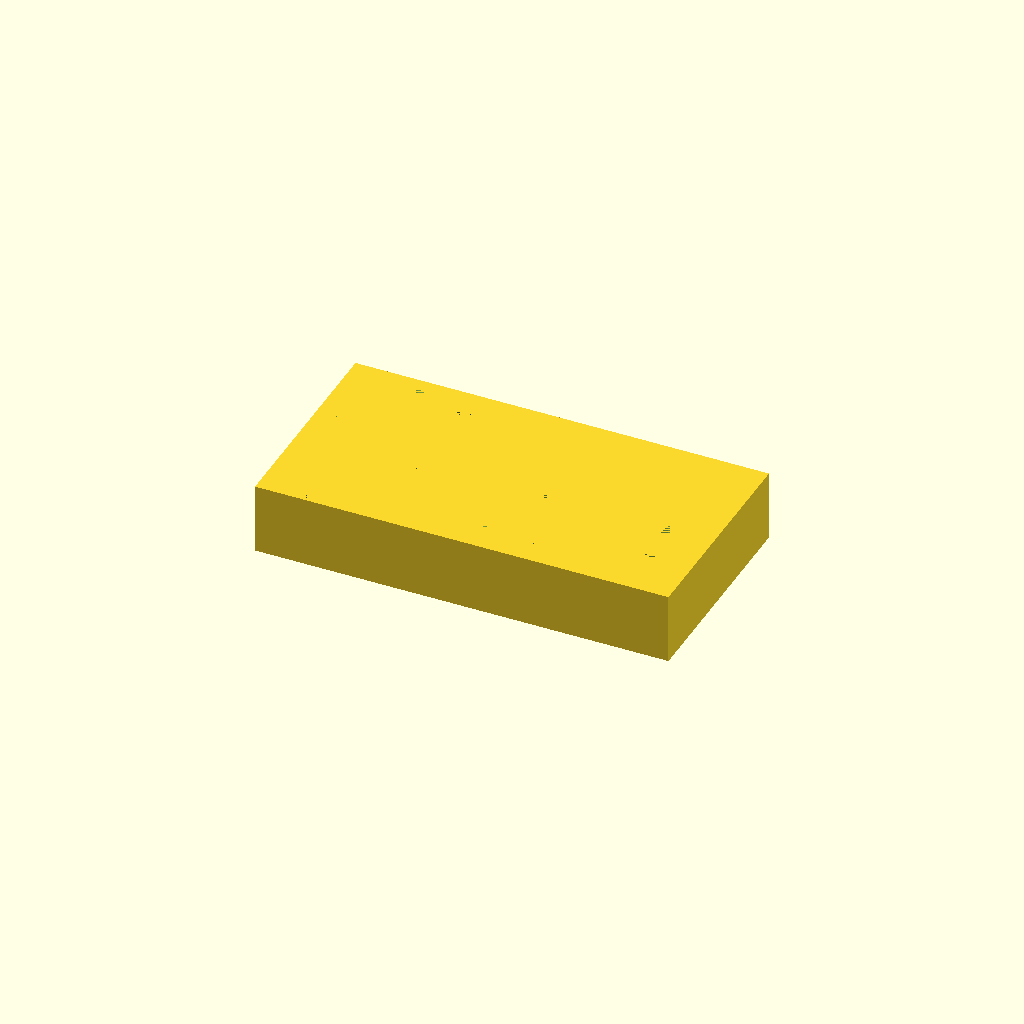
Cell 1 — every parameter at its default value.
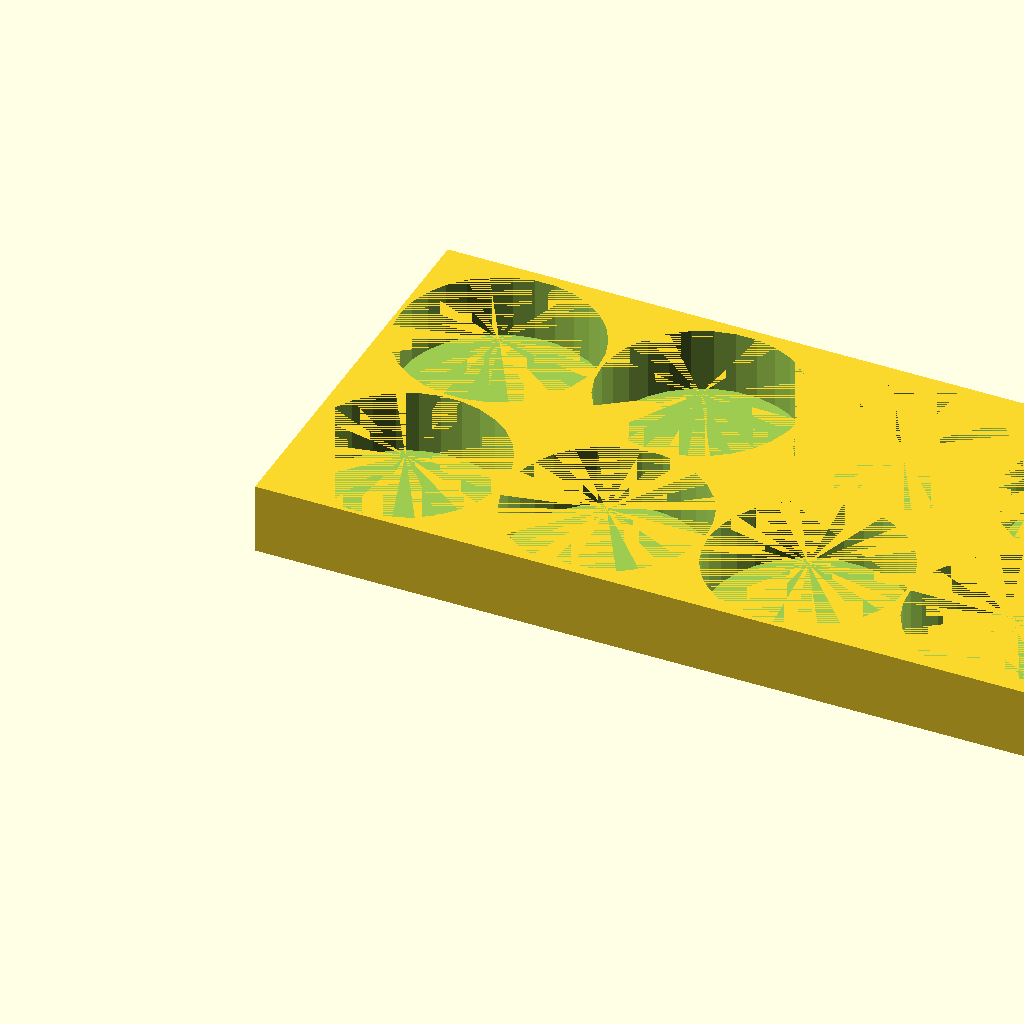
Cell 2 — hole_radius set to 28, the other parameters unchanged.
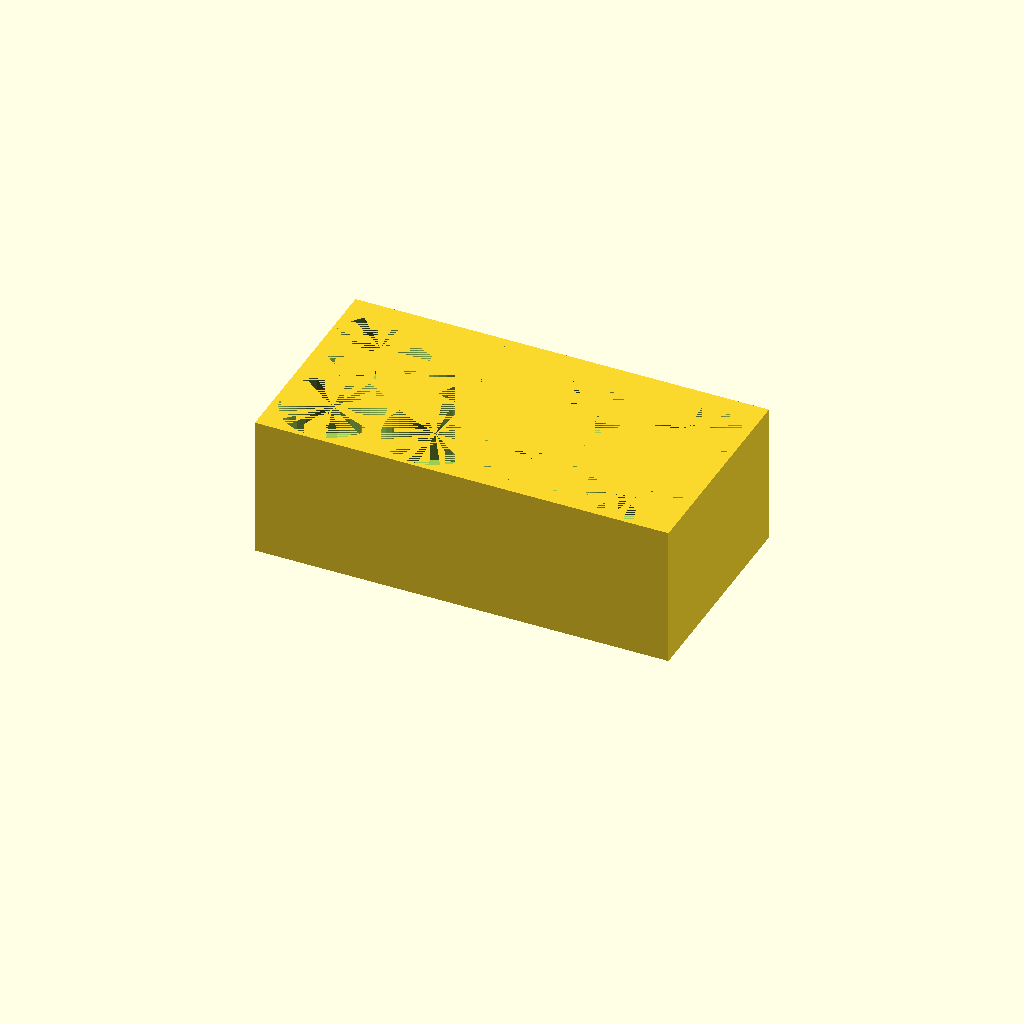
Cell 3 — height set to 40, the other parameters unchanged.
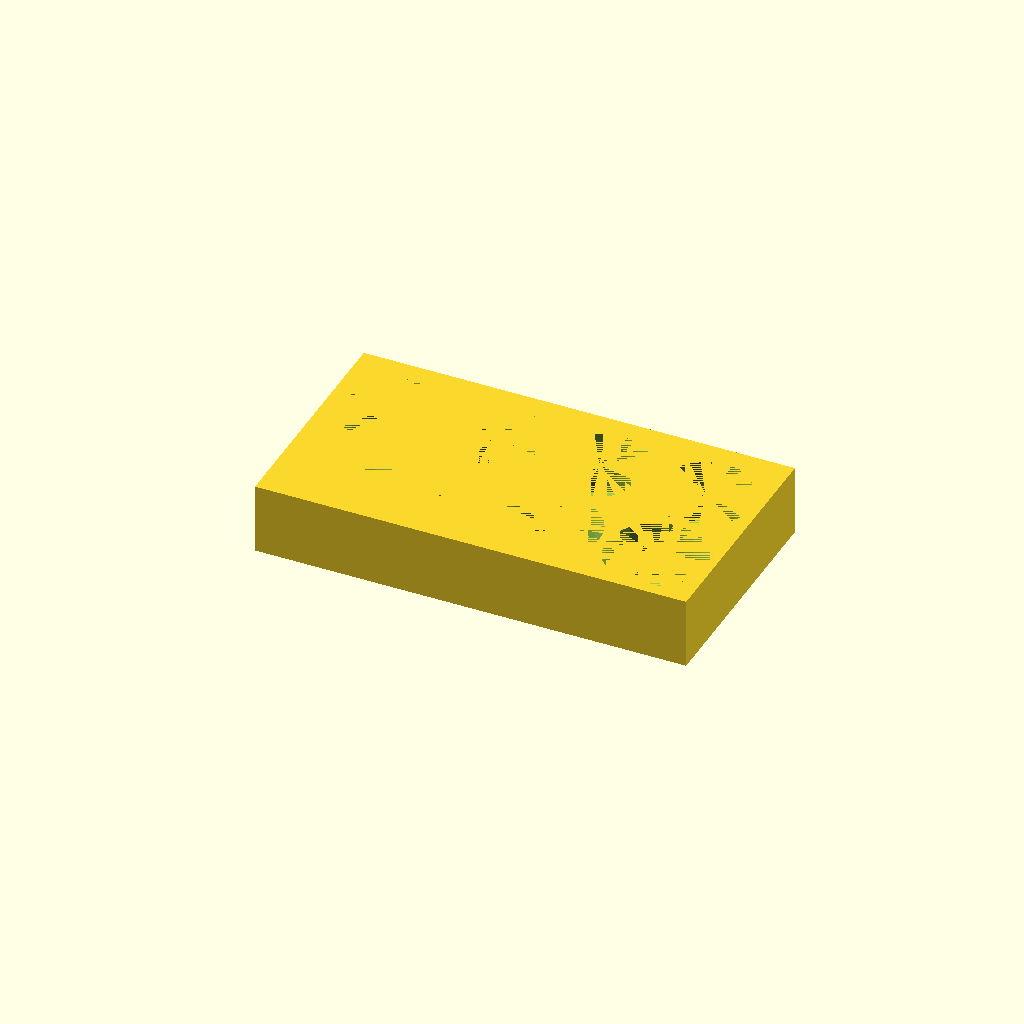
Cell 4: distance = 2 (everything else at default).
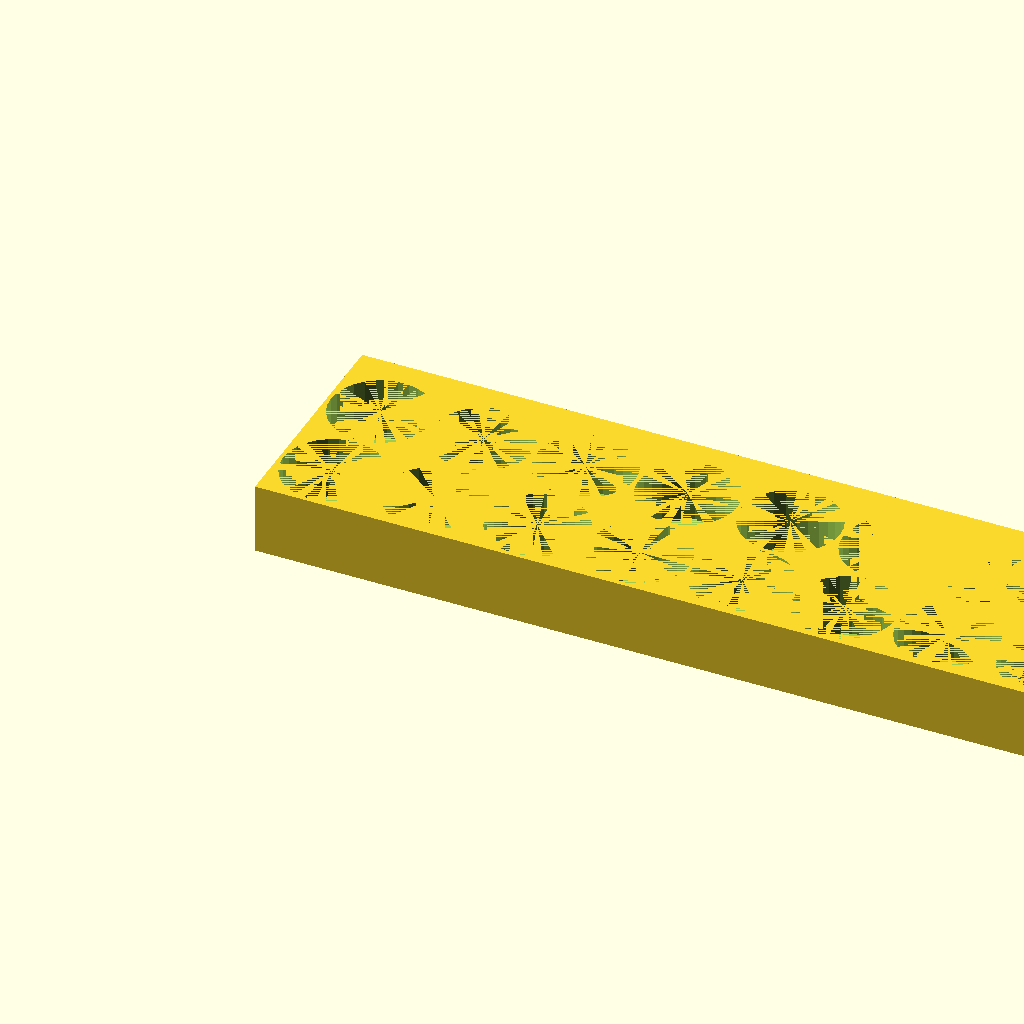
Cell 5: the same model with holes_per_row = 8.
All cells are drawn from one camera (rotation 55°, 0°, 25°, orthographic, colour scheme Cornfield), so only the parameter changes between them.
OpenSCAD source file inputs/thingiverse/thing-733943/files/liquidholder.scad:
hole_radius = 14; //12 for small bottles
hole_height = 18;
height = 20;
distance = 1;

holes_per_row = 4;
holes_per_column = 2;

size_row = holes_per_row * (2 * hole_radius) + (holes_per_row + 1) * distance;
size_column = holes_per_column * (2 * hole_radius) + (holes_per_row + 1) * distance;

//size = 85;

difference() {
	cube([size_row, size_column, height]);
	translate([hole_radius + distance, hole_radius + distance, 0]) {
		for (i = [0 : holes_per_row - 1]) {
			for (j = [0 : holes_per_column - 1]) {
				translate([i * (2 * hole_radius + distance), j * (2 * hole_radius + distance), height - hole_height]) {cylinder(hole_height, r=hole_radius);}
			}
		}
	}
}
Parameter table extracted from the source (name, type, default, range or options):
hole_radius: number, default 14
hole_height: number, default 18
height: number, default 20
distance: number, default 1
holes_per_row: number, default 4
holes_per_column: number, default 2
